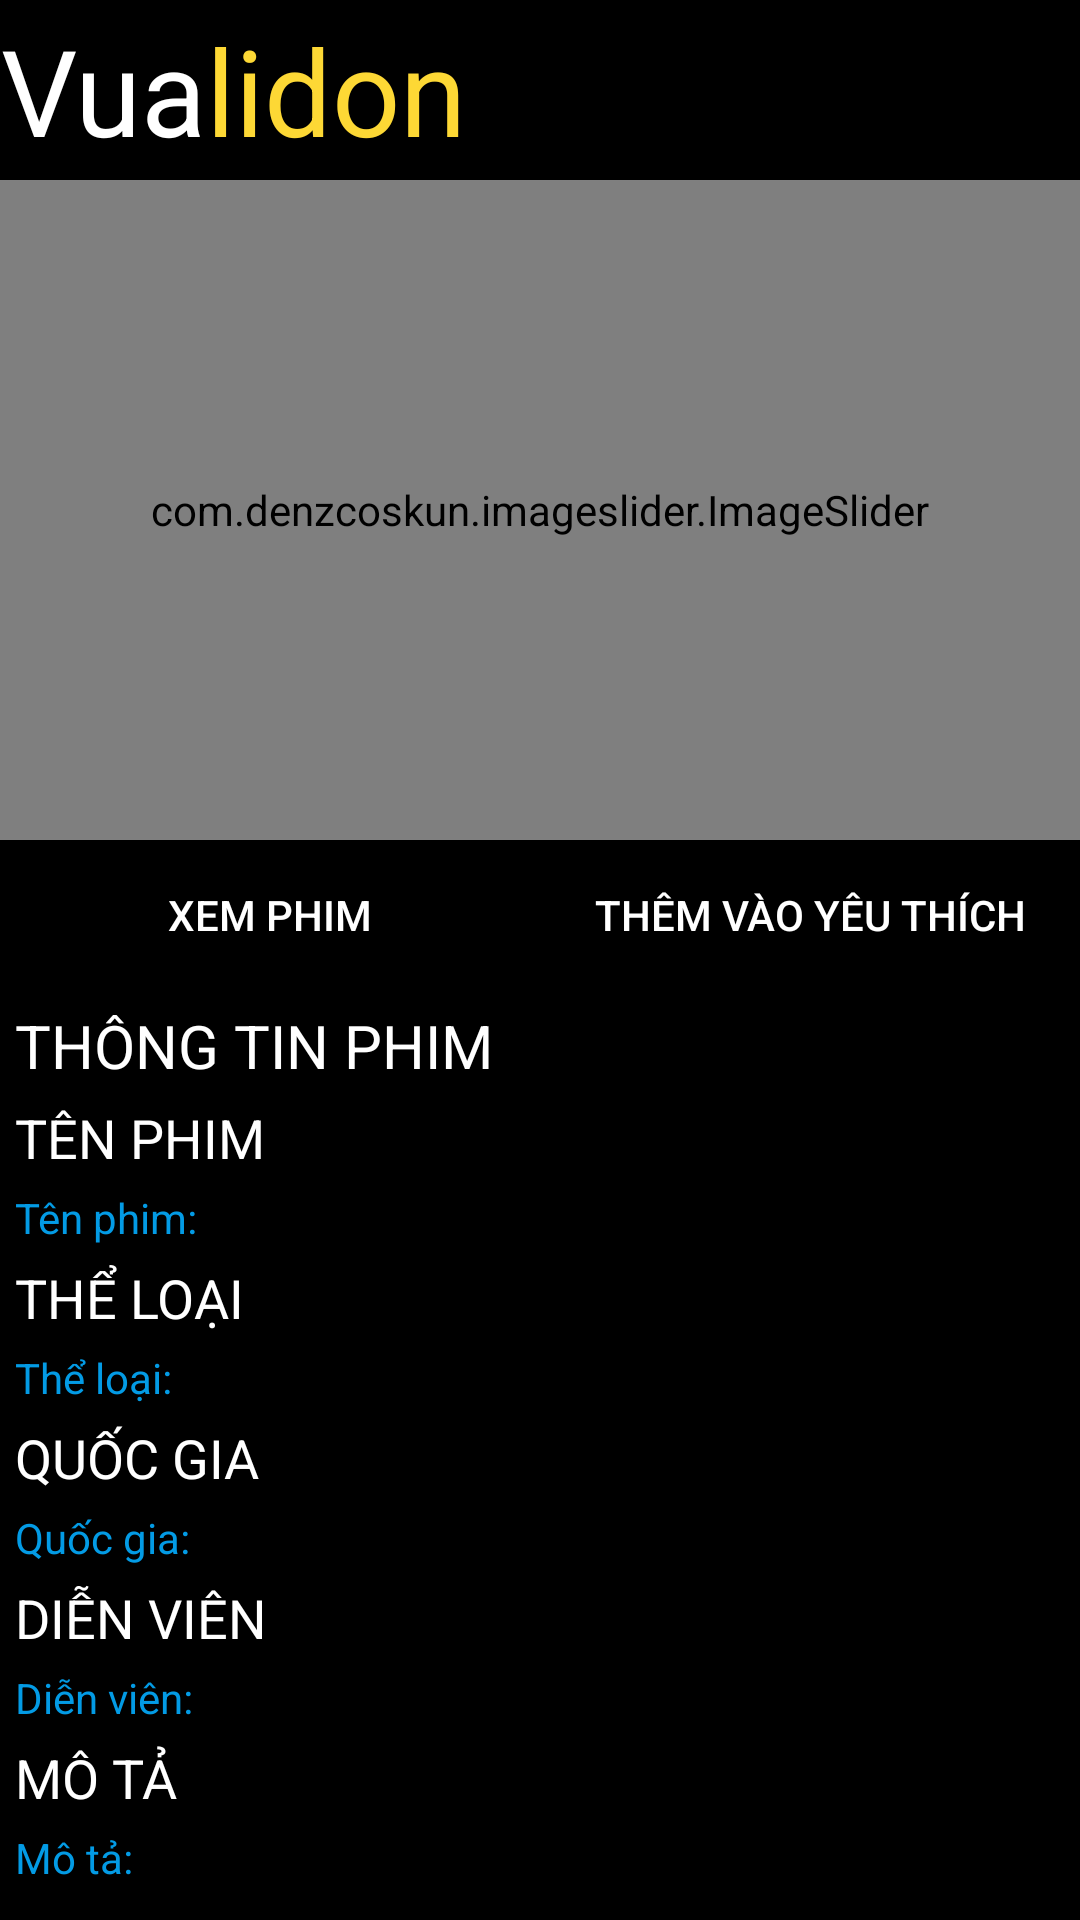

Android layout source for this screen:
<!-- AndroidManifest.xml: application theme Theme.Design.Light.NoActionBar -->
<!-- res/layout/activity_thong_tin_phim.xml -->
<?xml version="1.0" encoding="utf-8"?>
<LinearLayout xmlns:android="http://schemas.android.com/apk/res/android"
    xmlns:app="http://schemas.android.com/apk/res-auto"
    xmlns:tools="http://schemas.android.com/tools"
    android:layout_width="match_parent"
    android:layout_height="match_parent"
    tools:context=".App.ThongTinPhimActivity"
    android:orientation="vertical"
    android:background="@color/black">
    <RelativeLayout
        android:layout_width="match_parent"
        android:layout_height="wrap_content">
        <TextView
            android:id="@+id/lg_1"
            android:layout_width="wrap_content"
            android:layout_height="60dp"
            android:layout_alignParentTop="true"
            android:background="@color/black"
            android:drawableLeft="@drawable/ic_video"
            android:gravity="center"
            android:text="Vua"
            android:textColor="@color/white"
            android:textSize="40sp" />

        <TextView
            android:layout_width="wrap_content"
            android:layout_height="60dp"
            android:layout_alignParentTop="true"
            android:layout_toRightOf="@id/lg_1"
            android:background="@color/black"
            android:gravity="center"
            android:text="lidon"
            android:textColor="#FDD835"
            android:textSize="40sp" />
    </RelativeLayout>
    <com.denzcoskun.imageslider.ImageSlider
        android:id="@+id/slider"
        android:layout_width="match_parent"
        android:layout_height="220dp"/>
    <LinearLayout
        android:weightSum="2"
        android:layout_width="match_parent"
        android:layout_height="wrap_content">
        <Button
            android:id="@+id/btn_xemphim"
            android:textColor="@color/white"
            android:backgroundTint="#F60000"
            android:background="@drawable/border_button"
            android:layout_margin="5dp"
            android:layout_weight="1"
            android:layout_width="match_parent"
            android:layout_height="40dp"
            android:text="Xem phim"/>
        <Button
            android:id="@+id/btn_yeuthich"
            android:backgroundTint="#1E88E5"
            android:textColor="@color/white"
            android:background="@drawable/border_button"
            android:layout_margin="5dp"
            android:layout_weight="1"
            android:layout_width="match_parent"
            android:layout_height="40dp"
            android:text="Thêm vào yêu thích"/>
    </LinearLayout>
    <ScrollView
        android:layout_width="match_parent"
        android:layout_height="match_parent">
        <LinearLayout
            android:orientation="vertical"
            android:layout_width="match_parent"
            android:layout_height="wrap_content">
            <TextView
                android:textSize="20sp"
                android:layout_margin="5dp"
                android:layout_width="match_parent"
                android:layout_height="wrap_content"
                android:text="THÔNG TIN PHIM"
                android:textColor="@color/white"/>
            <TextView
                android:layout_marginLeft="5dp"
                android:textColor="@color/white"
                android:textSize="18sp"
                android:layout_width="match_parent"
                android:layout_height="wrap_content"
                android:text="TÊN PHIM"/>
            <TextView
                android:layout_margin="5dp"
                android:id="@+id/tv_tenphim"
                android:layout_width="match_parent"
                android:layout_height="wrap_content"
                android:text="Tên phim: "
                android:textColor="#039BE5"/>
            <TextView
                android:layout_marginLeft="5dp"
                android:textColor="@color/white"
                android:textSize="18sp"
                android:layout_width="match_parent"
                android:layout_height="wrap_content"
                android:text="THỂ LOẠI"/>
            <TextView
                android:layout_margin="5dp"
                android:id="@+id/tv_theloai"
                android:layout_width="match_parent"
                android:layout_height="wrap_content"
                android:text="Thể loại: "
                android:textColor="#039BE5"/>
            <TextView
                android:layout_marginLeft="5dp"
                android:textColor="@color/white"
                android:textSize="18sp"
                android:layout_width="match_parent"
                android:layout_height="wrap_content"
                android:text="QUỐC GIA"/>
            <TextView
                android:layout_margin="5dp"
                android:id="@+id/tv_quocgia"
                android:layout_width="match_parent"
                android:layout_height="wrap_content"
                android:text="Quốc gia: "
                android:textColor="#039BE5"/>
            <TextView
                android:layout_marginLeft="5dp"
                android:textColor="@color/white"
                android:textSize="18sp"
                android:layout_width="match_parent"
                android:layout_height="wrap_content"
                android:text="DIỄN VIÊN"/>
            <TextView
                android:layout_margin="5dp"
                android:id="@+id/tv_dienvien"
                android:layout_width="match_parent"
                android:layout_height="wrap_content"
                android:text="Diễn viên: "
                android:textColor="#039BE5"/>
            <TextView
                android:layout_marginLeft="5dp"
                android:textColor="@color/white"
                android:textSize="18sp"
                android:layout_width="match_parent"
                android:layout_height="wrap_content"
                android:text="MÔ TẢ"/>
            <TextView
                android:layout_margin="5dp"
                android:id="@+id/tv_mota"
                android:layout_width="match_parent"
                android:layout_height="wrap_content"
                android:text="Mô tả: "
                android:textColor="#039BE5"/>
        </LinearLayout>
    </ScrollView>
</LinearLayout>
<!-- resources referenced by this layout -->
<resources>
  <color name="black">#FF000000</color>
  <color name="white">#FFFFFFFF</color>
</resources>
